Image classification data set "Dataset" (cel-esx/EGL314_TeamB on GitHub). Class labels (7): background, bird, moose, palm, spider, swan, wolf.

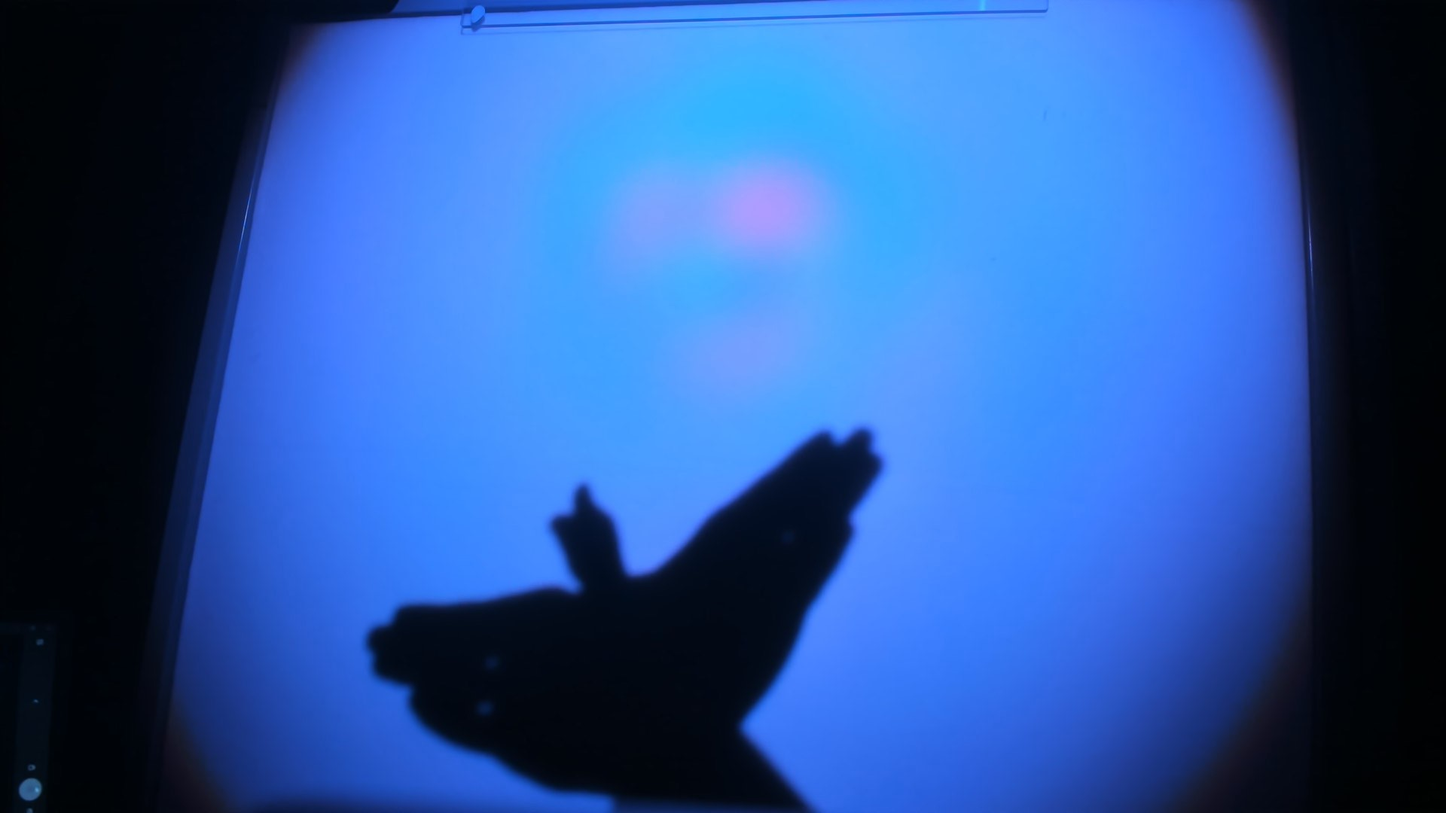
Label: bird

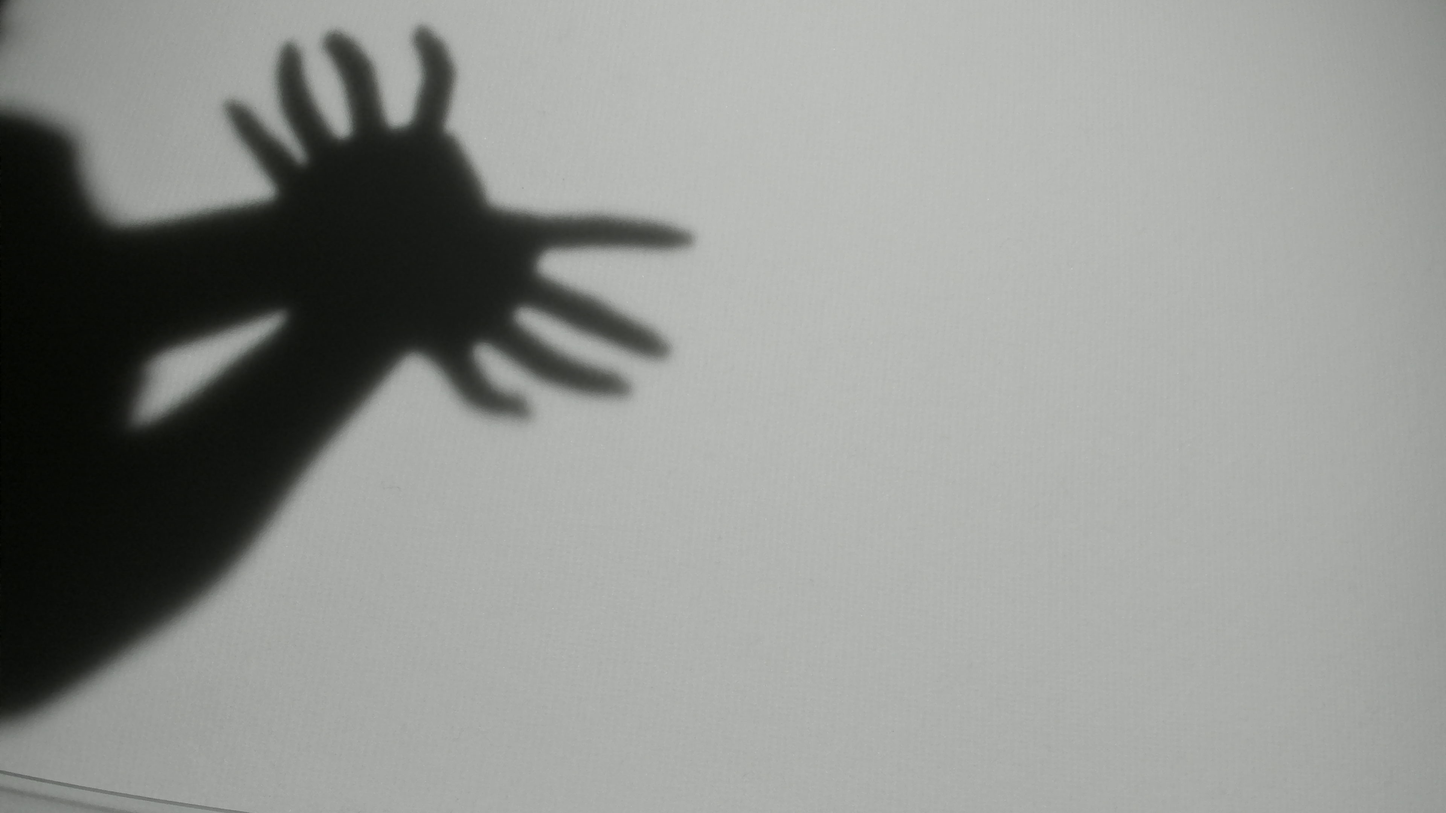
Label: spider

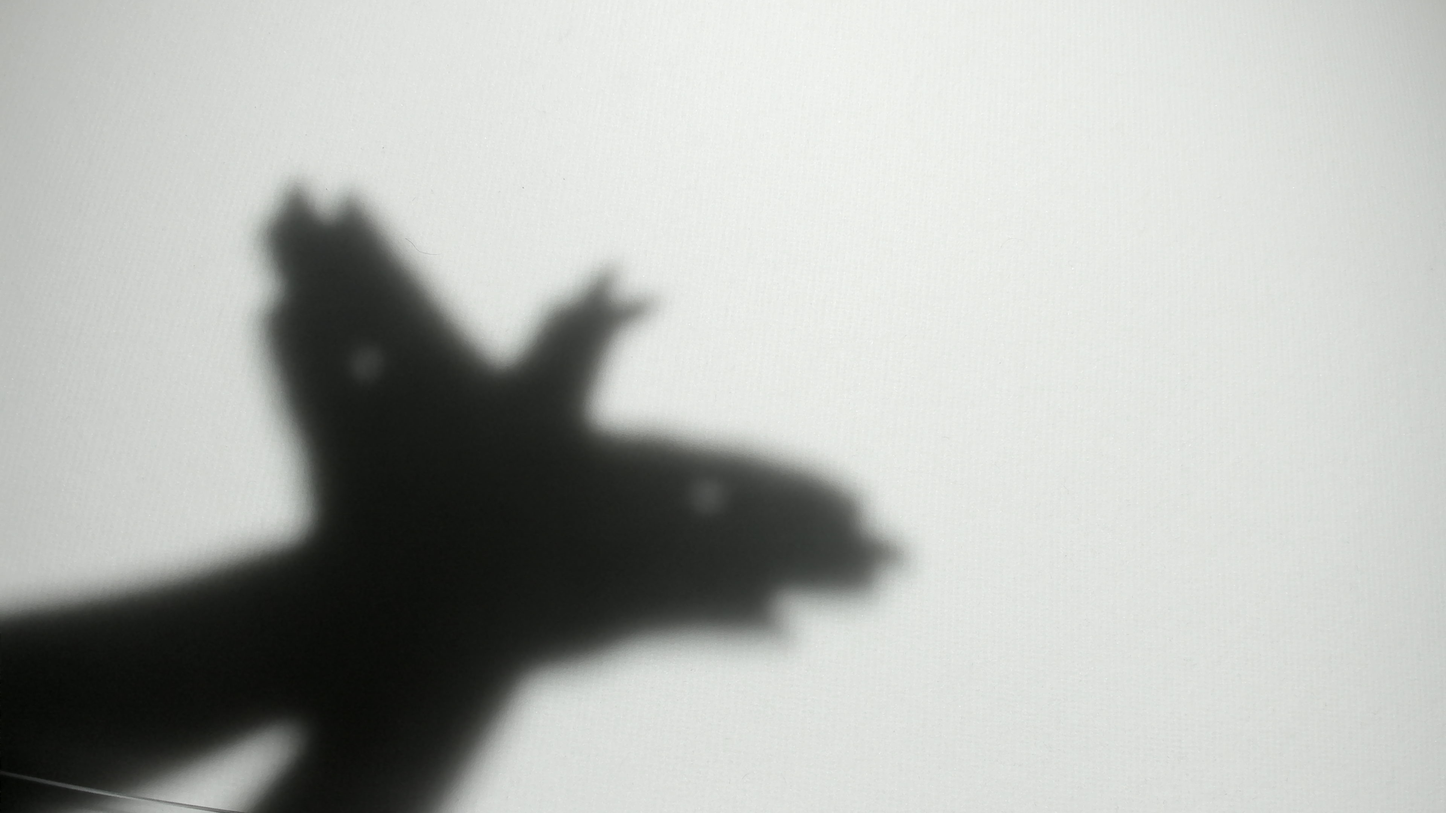
Label: bird

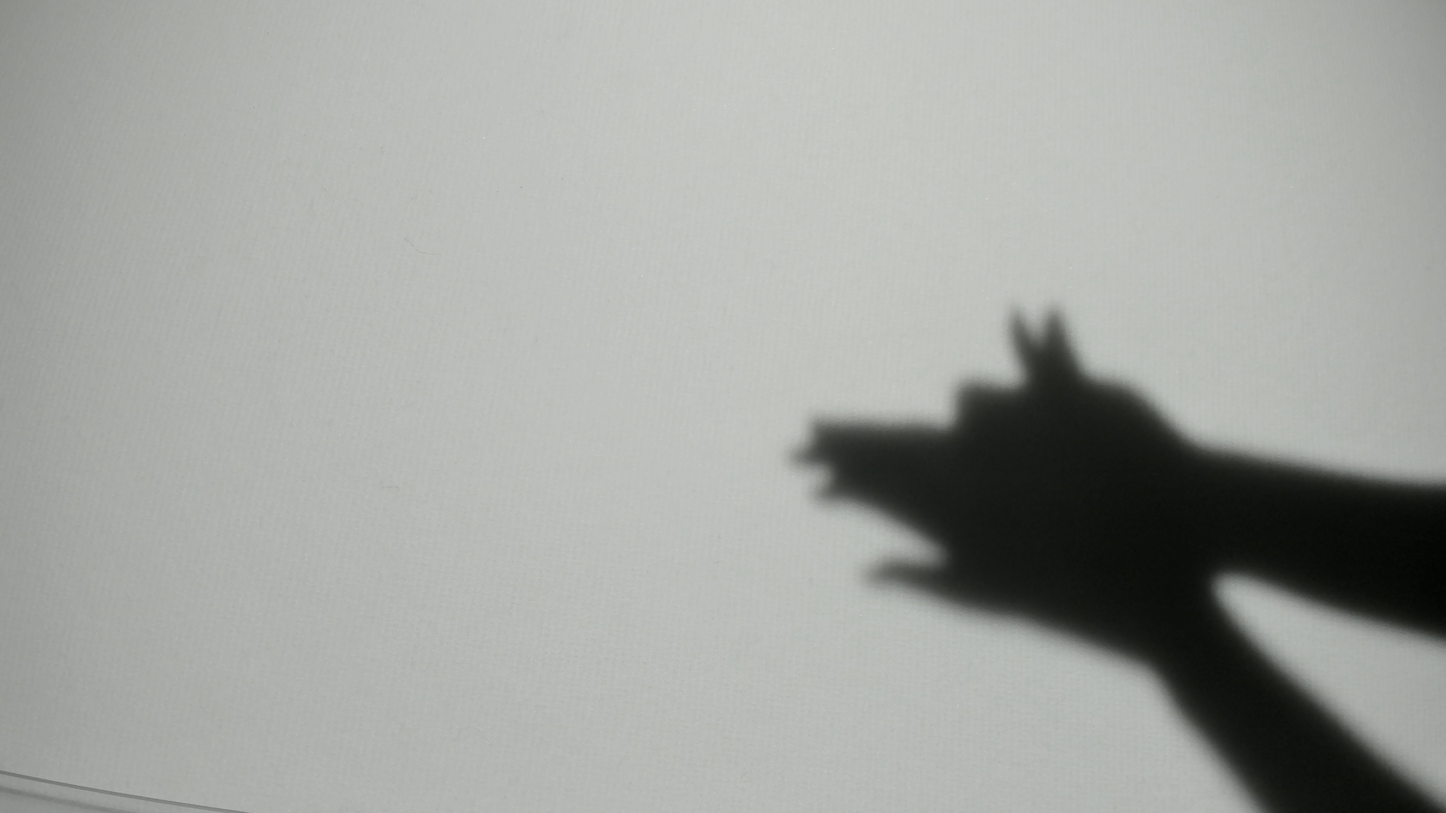
Label: wolf

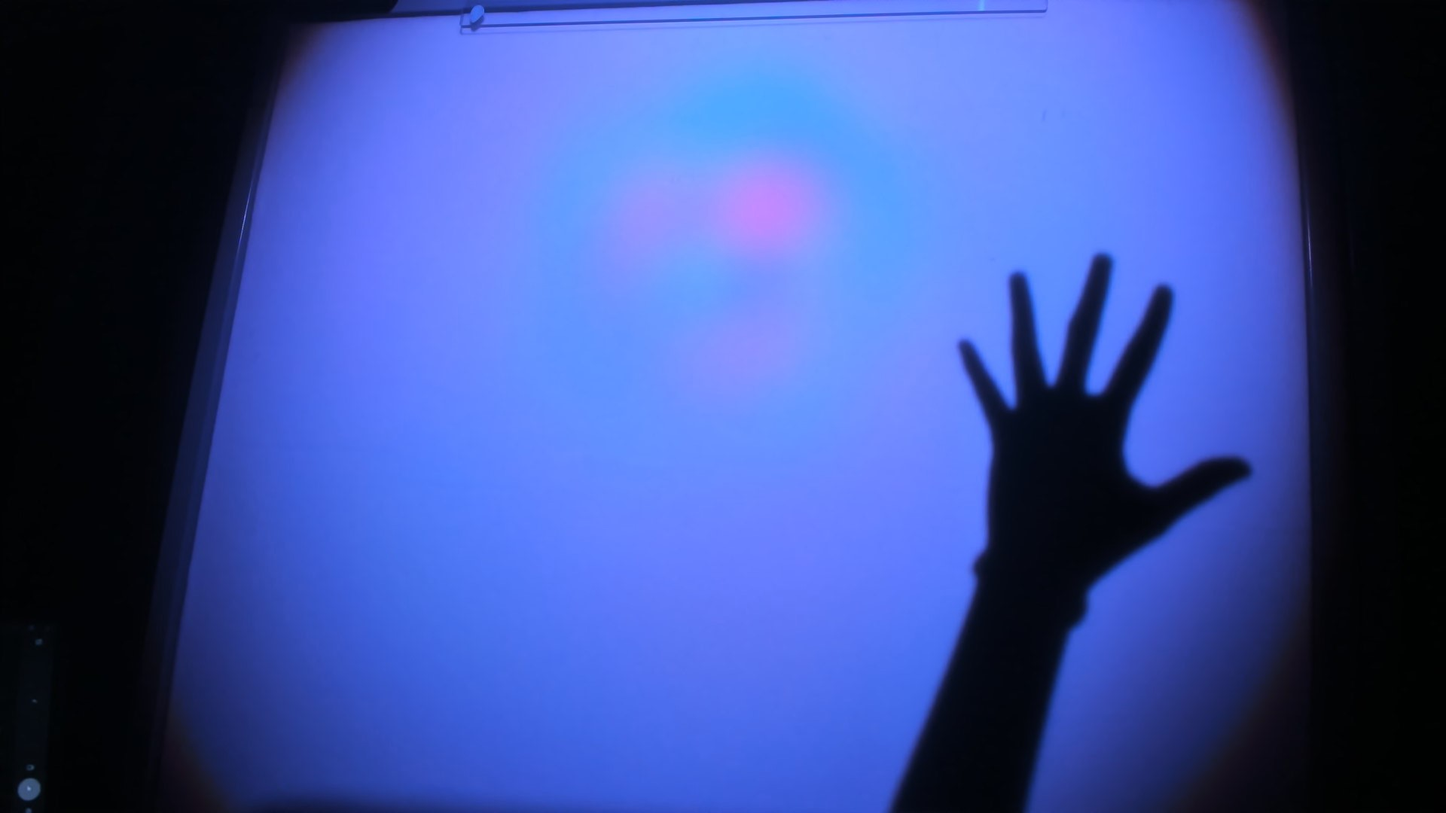
Label: palm

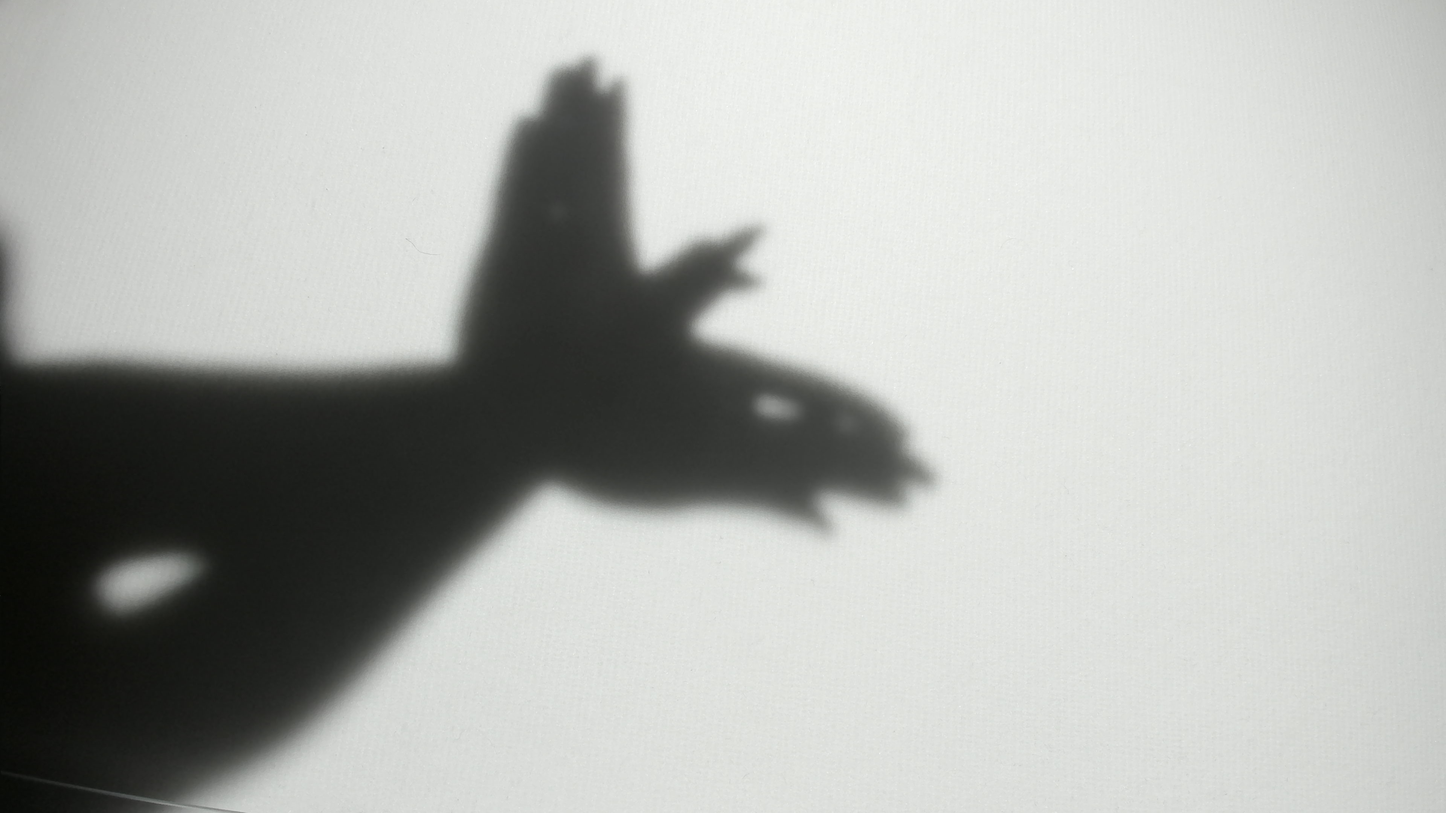
Label: bird
